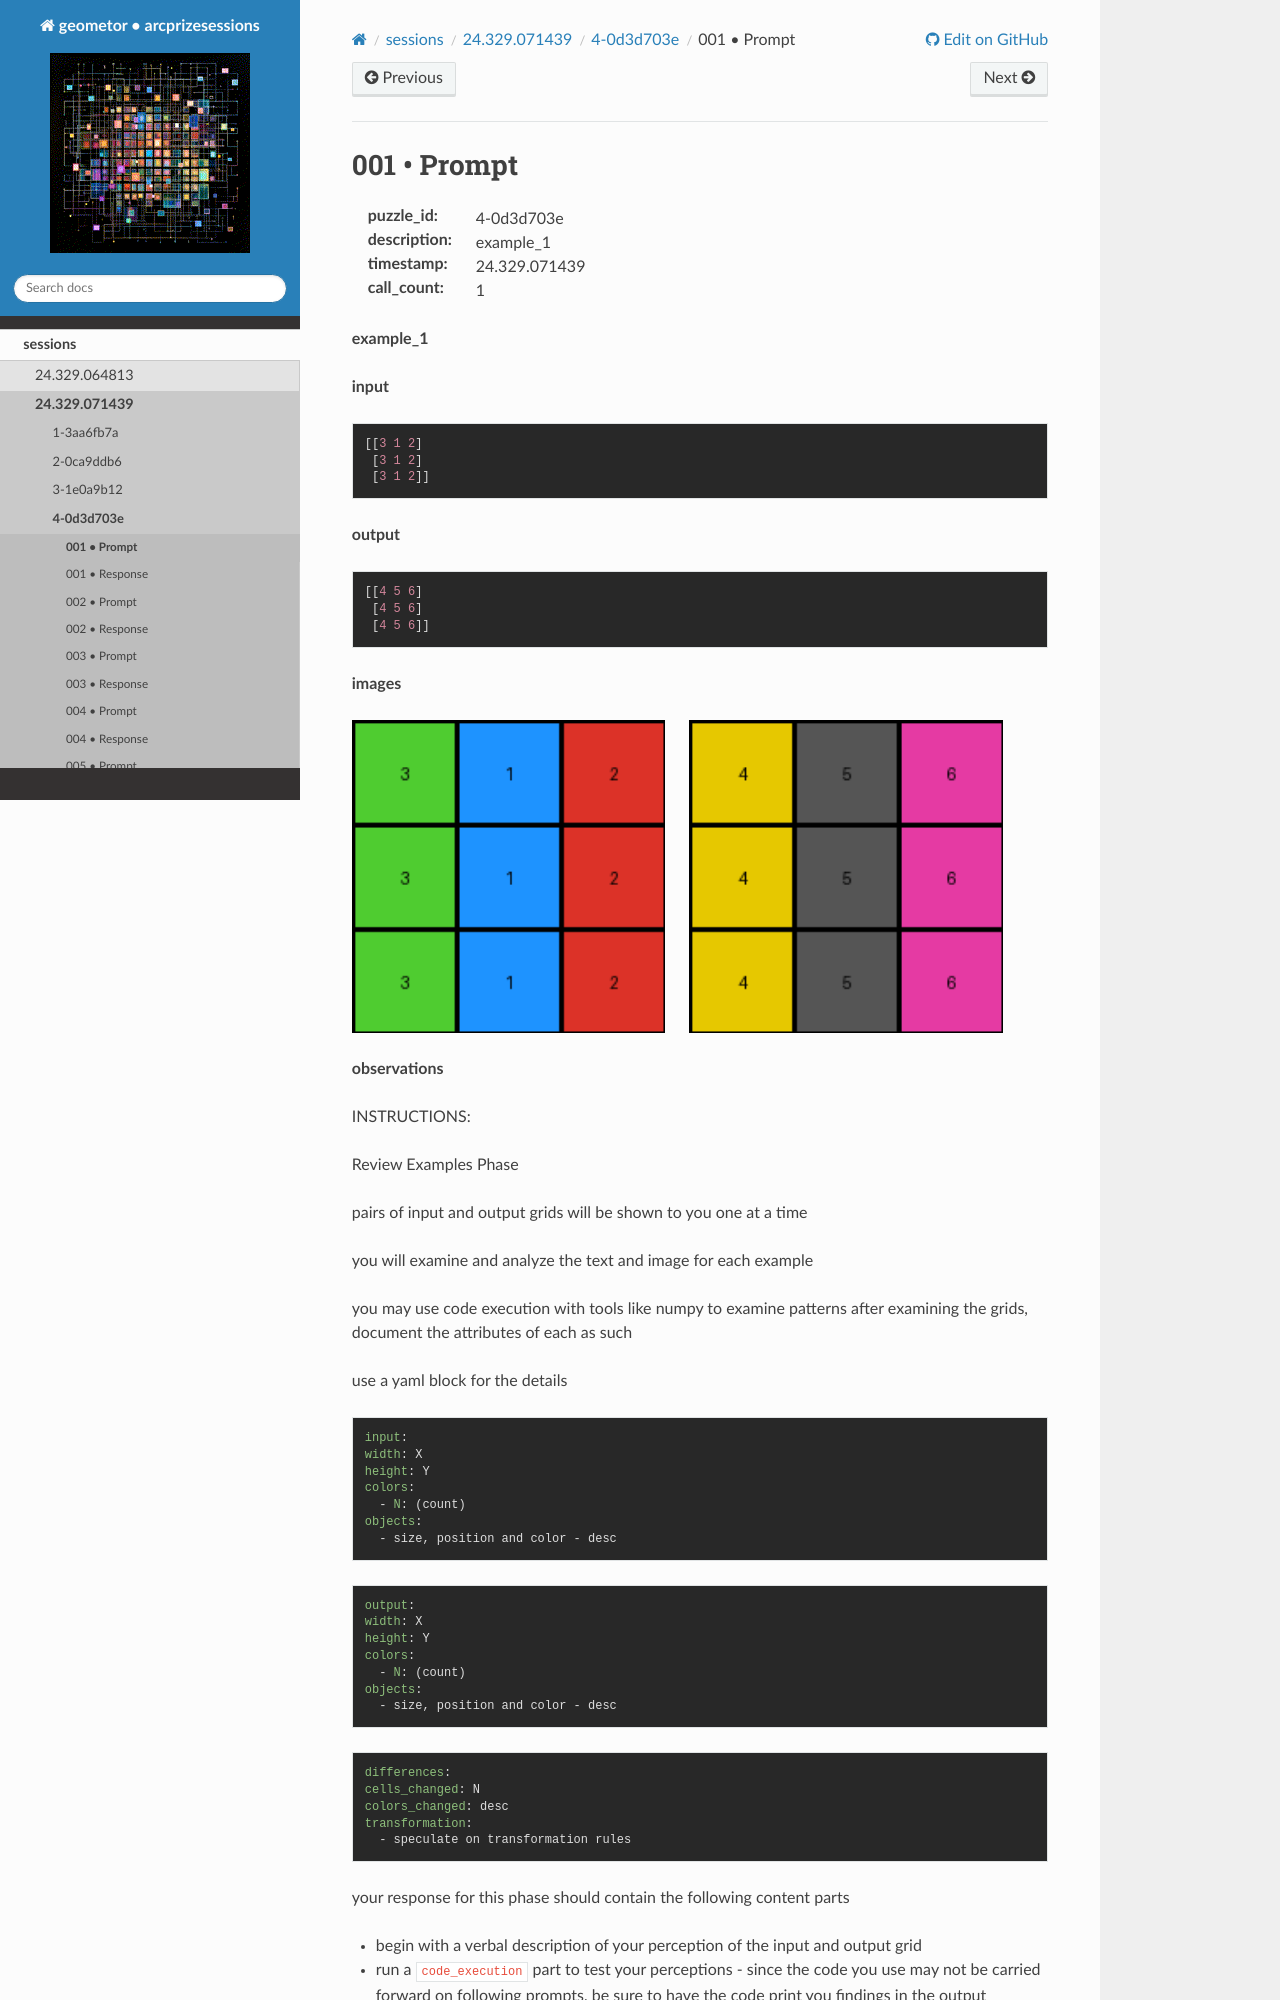

repository: geometor/arcprizesessions · page: sessions/24.329.071439/4-0d3d703e/001-prompt/index.html · generator: sphinx

001 • Prompt
============

:puzzle_id: 4-0d3d703e
:description: example_1
:timestamp: 24.329.071439
:call_count: 1






**example_1**

**input**

.. code-block::

   [[3 1 2]
    [3 1 2]
    [3 1 2]]

**output**

.. code-block::

   [[4 5 6]
    [4 5 6]
    [4 5 6]]

**images**





.. image:: _images/000-example_1_input.png
   :align: left
   :width: 45%




.. image:: _images/000-example_1_output.png
   :align: left
   :width: 45%





**observations**






INSTRUCTIONS:






Review Examples Phase

pairs of input and output grids will be shown to you one at a time

you will examine and analyze the text and image for each example

you may use code execution with tools like numpy to examine patterns
after examining the grids, document the attributes of each as such

use a yaml block for the details

.. code-block:: yaml

   input:
   width: X
   height: Y
   colors:
     - N: (count)
   objects:
     - size, position and color - desc

.. code-block:: yaml

   output:
   width: X
   height: Y
   colors:
     - N: (count)
   objects:
     - size, position and color - desc

.. code-block:: yaml

   differences:
   cells_changed: N
   colors_changed: desc
   transformation:
     - speculate on transformation rules

your response for this phase should contain the following content parts
